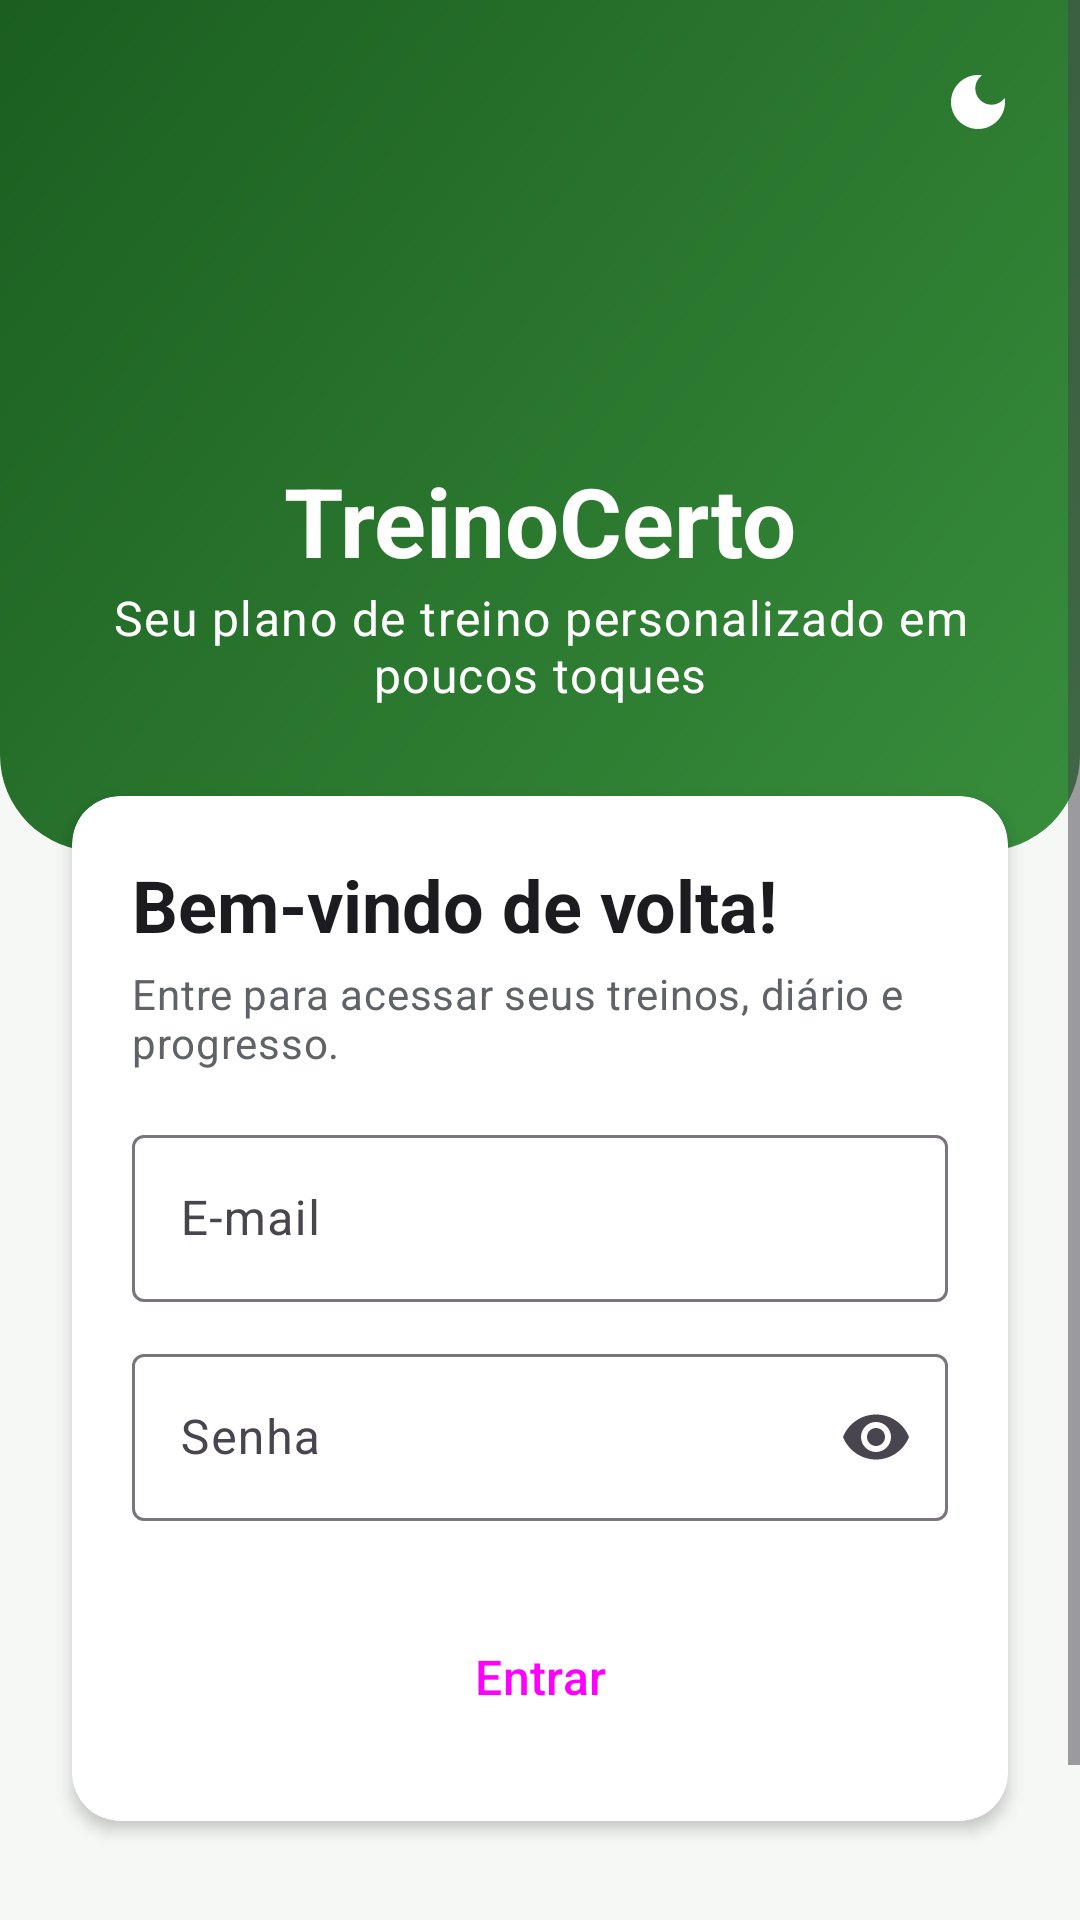

Produce the Android XML layout that renders to this screen, including the resource entries it uses.
<!-- AndroidManifest.xml: application theme Theme.TreinoCerto -->
<!-- res/layout/activity_login.xml -->
<?xml version="1.0" encoding="utf-8"?>
<ScrollView xmlns:android="http://schemas.android.com/apk/res/android"
    xmlns:app="http://schemas.android.com/apk/res-auto"
    android:layout_width="match_parent"
    android:layout_height="match_parent"
    android:fillViewport="true">

    <LinearLayout
        android:layout_width="match_parent"
        android:layout_height="wrap_content"
        android:orientation="vertical">

        
        <FrameLayout
            android:layout_width="match_parent"
            android:layout_height="wrap_content"
            android:background="@drawable/fundo_cabecalho">

            <ImageButton
                android:id="@+id/btnTema"
                android:layout_width="44dp"
                android:layout_height="44dp"
                android:layout_gravity="top|end"
                android:layout_margin="12dp"
                android:background="@drawable/fundo_circulo_claro"
                android:contentDescription="@string/tema_alternar"
                android:padding="10dp"
                android:src="@drawable/ic_tema_escuro"
                app:tint="@color/branco" />

            <LinearLayout
                android:layout_width="match_parent"
                android:layout_height="wrap_content"
                android:gravity="center_horizontal"
                android:orientation="vertical"
                android:paddingTop="56dp"
                android:paddingBottom="48dp">

                <ImageView
                    android:layout_width="88dp"
                    android:layout_height="88dp"
                    android:contentDescription="@string/app_name"
                    android:src="@drawable/ic_haltere"
                    app:tint="@color/branco" />

                <TextView
                    android:layout_width="wrap_content"
                    android:layout_height="wrap_content"
                    android:layout_marginTop="@dimen/espaco_pequeno"
                    android:text="@string/app_name"
                    android:textAppearance="@style/TextAppearance.Material3.HeadlineLarge"
                    android:textColor="@color/branco"
                    android:textStyle="bold" />

                <TextView
                    android:layout_width="wrap_content"
                    android:layout_height="wrap_content"
                    android:layout_marginHorizontal="@dimen/margem_tela"
                    android:gravity="center"
                    android:text="@string/slogan"
                    android:textAppearance="@style/TextAppearance.Material3.BodyLarge"
                    android:textColor="@color/branco" />
            </LinearLayout>
        </FrameLayout>

        
        <androidx.cardview.widget.CardView
            style="@style/Cartao"
            android:layout_width="match_parent"
            android:layout_height="wrap_content"
            android:layout_marginHorizontal="@dimen/espaco_medio"
            android:layout_marginTop="-28dp"
            app:contentPadding="@dimen/margem_tela">

            <LinearLayout
                android:layout_width="match_parent"
                android:layout_height="wrap_content"
                android:orientation="vertical">

                <TextView
                    android:layout_width="wrap_content"
                    android:layout_height="wrap_content"
                    android:text="@string/login_bem_vindo"
                    android:textAppearance="@style/Texto.Titulo" />

                <TextView
                    android:layout_width="wrap_content"
                    android:layout_height="wrap_content"
                    android:layout_marginTop="4dp"
                    android:text="@string/login_subtitulo"
                    android:textAppearance="@style/Texto.Secundario" />

                <com.google.android.material.textfield.TextInputLayout
                    android:id="@+id/campoEmail"
                    style="@style/CampoTexto"
                    android:layout_width="match_parent"
                    android:layout_height="wrap_content"
                    android:layout_marginTop="@dimen/espaco_medio"
                    android:hint="@string/cadastro_email"
                    app:startIconDrawable="@drawable/ic_email">

                    <com.google.android.material.textfield.TextInputEditText
                        android:id="@+id/edtEmail"
                        android:layout_width="match_parent"
                        android:layout_height="wrap_content"
                        android:autofillHints="emailAddress"
                        android:inputType="textEmailAddress" />
                </com.google.android.material.textfield.TextInputLayout>

                <com.google.android.material.textfield.TextInputLayout
                    android:id="@+id/campoSenha"
                    style="@style/CampoTexto"
                    android:layout_width="match_parent"
                    android:layout_height="wrap_content"
                    android:hint="@string/login_senha"
                    app:endIconMode="password_toggle"
                    app:startIconDrawable="@drawable/ic_cadeado">

                    <com.google.android.material.textfield.TextInputEditText
                        android:id="@+id/edtSenha"
                        android:layout_width="match_parent"
                        android:layout_height="wrap_content"
                        android:autofillHints="password"
                        android:imeOptions="actionDone"
                        android:inputType="textPassword" />
                </com.google.android.material.textfield.TextInputLayout>

                <ProgressBar
                    android:id="@+id/progresso"
                    android:layout_width="wrap_content"
                    android:layout_height="wrap_content"
                    android:layout_gravity="center_horizontal"
                    android:layout_marginTop="@dimen/espaco_medio"
                    android:visibility="gone" />

                <Button
                    android:id="@+id/btnEntrar"
                    style="@style/Botao.Principal"
                    android:layout_width="match_parent"
                    android:layout_height="wrap_content"
                    android:layout_marginTop="@dimen/espaco_grande"
                    android:text="@string/login_entrar" />
            </LinearLayout>
        </androidx.cardview.widget.CardView>

        <LinearLayout
            android:layout_width="wrap_content"
            android:layout_height="wrap_content"
            android:layout_gravity="center_horizontal"
            android:layout_marginVertical="@dimen/espaco_medio"
            android:gravity="center_vertical"
            android:orientation="horizontal">

            <TextView
                android:layout_width="wrap_content"
                android:layout_height="wrap_content"
                android:text="@string/login_sem_conta"
                android:textAppearance="@style/Texto.Secundario" />

            <Button
                android:id="@+id/btnCadastrese"
                style="@style/Widget.Material3.Button.TextButton"
                android:layout_width="wrap_content"
                android:layout_height="wrap_content"
                android:text="@string/login_cadastre_se"
                android:textStyle="bold" />
        </LinearLayout>
    </LinearLayout>
</ScrollView>
<!-- resources referenced by this layout -->
<resources>
  <color name="branco">#FFFFFF</color>
  <dimen name="espaco_grande">24dp</dimen>
  <dimen name="espaco_medio">16dp</dimen>
  <dimen name="espaco_pequeno">8dp</dimen>
  <dimen name="margem_tela">20dp</dimen>
  <!-- drawable fundo_cabecalho (drawable) -->
  <?xml version="1.0" encoding="utf-8"?>
  <shape xmlns:android="http://schemas.android.com/apk/res/android">
      <gradient
          android:angle="315"
          android:endColor="@color/cabecalho_fim"
          android:startColor="@color/cabecalho_inicio" />
      <corners
          android:bottomLeftRadius="32dp"
          android:bottomRightRadius="32dp" />
  </shape>
  <!-- drawable ic_tema_escuro (drawable) -->
  <vector xmlns:android="http://schemas.android.com/apk/res/android"
      android:width="24dp"
      android:height="24dp"
      android:viewportWidth="24"
      android:viewportHeight="24"
      android:tint="?attr/colorControlNormal">
      <path
          android:fillColor="@android:color/white"
          android:fillType="evenOdd"
          android:pathData="M12,3c-4.97,0 -9,4.03 -9,9s4.03,9 9,9 9,-4.03 9,-9c0,-0.46 -0.04,-0.92 -0.1,-1.36 -0.98,1.37 -2.58,2.26 -4.4,2.26 -2.98,0 -5.4,-2.42 -5.4,-5.4 0,-1.81 0.89,-3.42 2.26,-4.4C12.92,3.04 12.46,3 12,3z" />
  </vector>
  <string name="app_name">TreinoCerto</string>
  <string name="cadastro_email">E-mail</string>
  <string name="login_bem_vindo">Bem-vindo de volta!</string>
  <string name="login_cadastre_se">Cadastre-se</string>
  <string name="login_entrar">Entrar</string>
  <string name="login_sem_conta">Ainda não tem conta?</string>
  <string name="login_senha">Senha</string>
  <string name="login_subtitulo">Entre para acessar seus treinos, diário e progresso.</string>
  <string name="slogan">Seu plano de treino personalizado em poucos toques</string>
  <string name="tema_alternar">Alternar tema claro/escuro</string>
  <style name="Botao.Principal" parent="Widget.Material3.Button">
          <item name="android:minHeight">56dp</item>
          <item name="android:textSize">16sp</item>
      </style>
  <style name="CampoTexto" parent="Widget.Material3.TextInputLayout.OutlinedBox">
          <item name="android:layout_marginTop">12dp</item>
      </style>
  <style name="Cartao" parent="">
          <item name="cardCornerRadius">16dp</item>
          <item name="cardElevation">3dp</item>
          <item name="cardBackgroundColor">@color/superficie</item>
          <item name="contentPadding">16dp</item>
          <item name="cardUseCompatPadding">true</item>
      </style>
  <style name="Texto.Secundario" parent="TextAppearance.Material3.BodyMedium">
          <item name="android:textColor">@color/texto_secundario</item>
      </style>
  <style name="Texto.Titulo" parent="TextAppearance.Material3.HeadlineSmall">
          <item name="android:textColor">@color/texto_primario</item>
          <item name="android:textStyle">bold</item>
      </style>
  <style name="Theme.TreinoCerto" parent="Theme.Material3.DayNight.NoActionBar">
          <item name="colorPrimary">@color/verde_primario</item>
          <item name="colorOnPrimary">@color/sobre_primario</item>
          <item name="colorPrimaryContainer">@color/verde_claro</item>
          <item name="colorSecondary">@color/laranja</item>
          <item name="colorSecondaryContainer">@color/laranja_claro</item>
          <item name="colorSurface">@color/superficie</item>
          <item name="android:colorBackground">@color/fundo</item>
          <item name="colorError">@color/erro</item>
      </style>
  <color name="cabecalho_fim">#388E3C</color>
  <color name="cabecalho_inicio">#1B5E20</color>
  <color name="superficie">#FFFFFF</color>
  <color name="texto_secundario">#5F6368</color>
  <color name="texto_primario">#1C1B1F</color>
  <color name="verde_primario">#2E7D32</color>
  <color name="sobre_primario">#FFFFFF</color>
  <color name="verde_claro">#C8E6C9</color>
  <color name="laranja">#F57C00</color>
  <color name="laranja_claro">#FFE0B2</color>
  <color name="fundo">#F6F8F5</color>
  <color name="erro">#C62828</color>
</resources>
